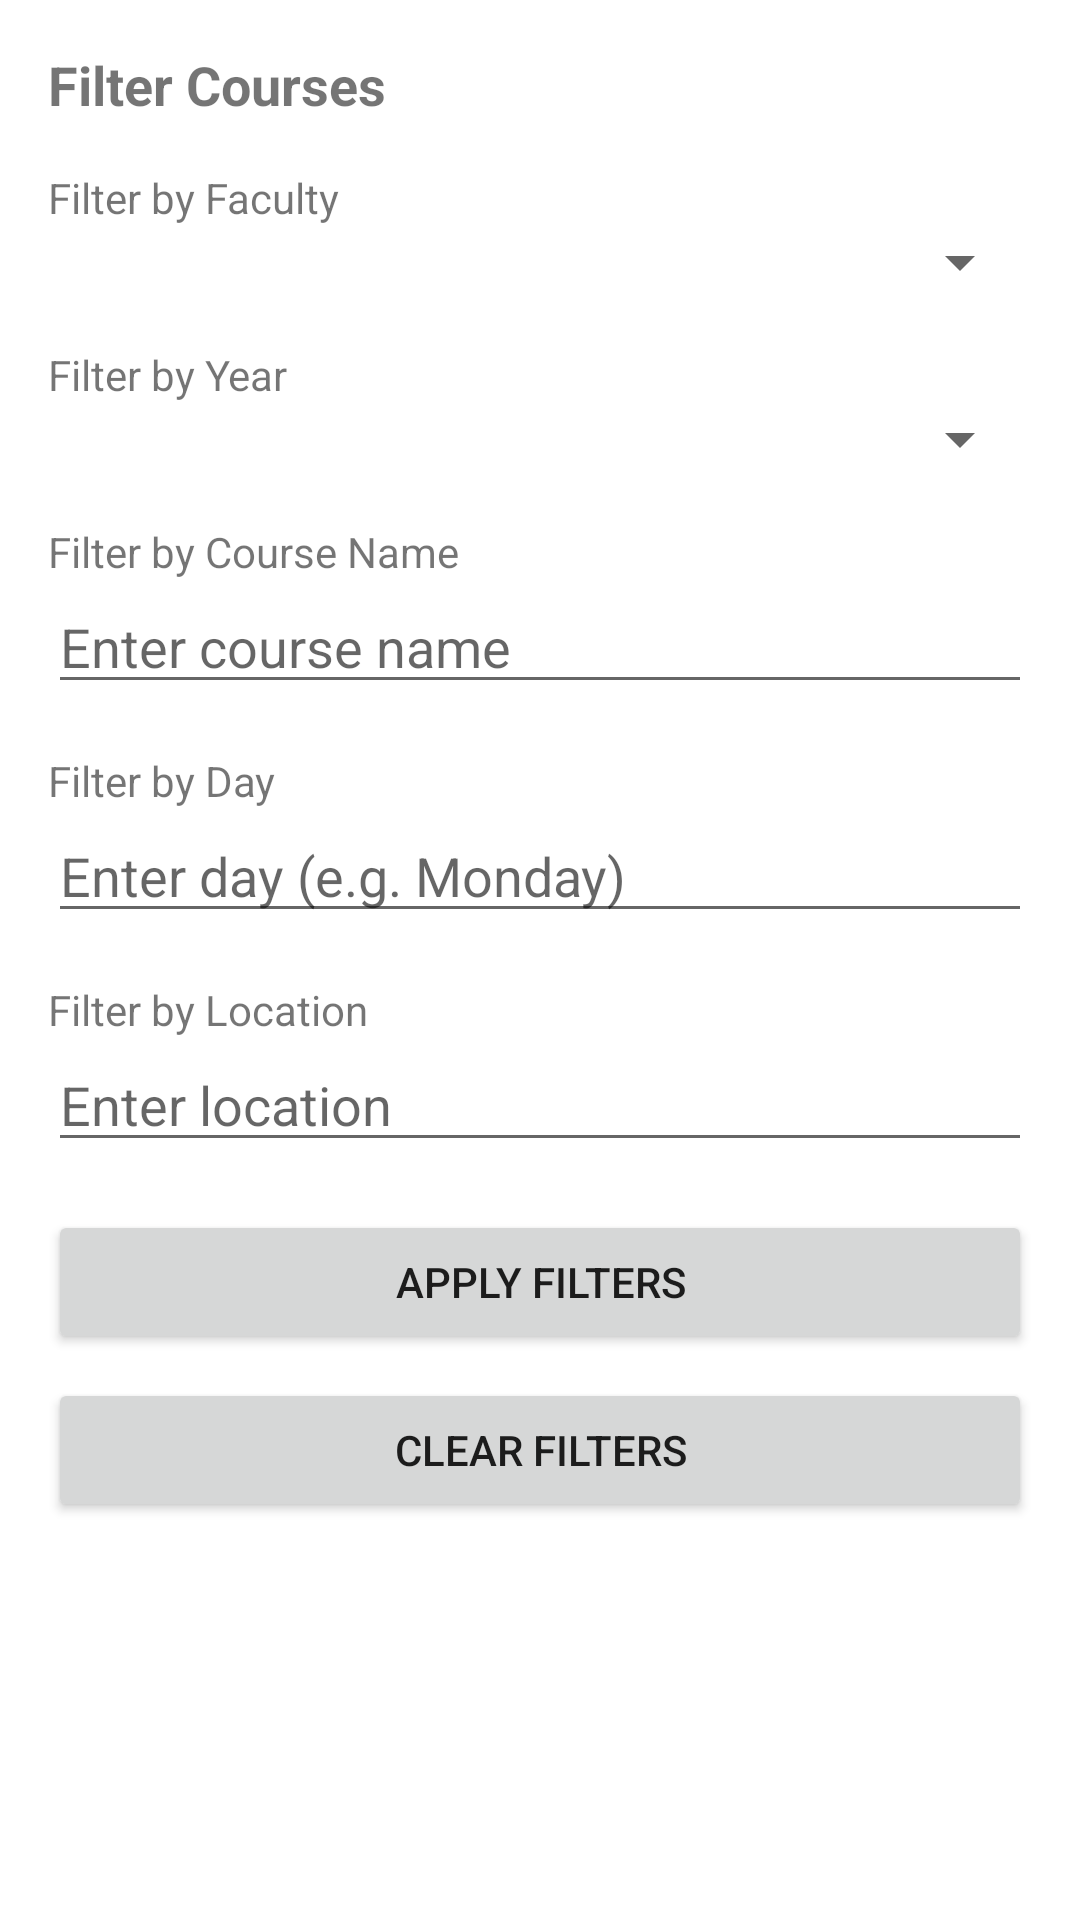

Produce the Android XML layout that renders to this screen, including the resource entries it uses.
<!-- AndroidManifest.xml: application theme AppTheme -->
<!-- res/layout/dialog_filter_courses.xml -->
<?xml version="1.0" encoding="utf-8"?>

<LinearLayout xmlns:android="http://schemas.android.com/apk/res/android"
    android:layout_width="match_parent"
    android:layout_height="wrap_content"
    android:orientation="vertical"
    android:padding="16dp">

    <TextView
        android:layout_width="match_parent"
        android:layout_height="wrap_content"
        android:text="Filter Courses"
        android:textSize="18sp"
        android:textStyle="bold"
        android:layout_marginBottom="16dp"/>

    <TextView android:layout_width="match_parent"
        android:layout_height="wrap_content"
        android:text="Filter by Faculty"/>
    <Spinner android:id="@+id/facultySpinner"
        android:layout_width="match_parent"
        android:layout_height="wrap_content"
        android:layout_marginBottom="16dp"/>

    <TextView android:layout_width="match_parent"
        android:layout_height="wrap_content"
        android:text="Filter by Year"/>
    <Spinner android:id="@+id/yearSpinner"
        android:layout_width="match_parent"
        android:layout_height="wrap_content"
        android:layout_marginBottom="16dp"/>

    <TextView
        android:id="@+id/sectionFilterLabel"
        android:layout_width="match_parent"
        android:layout_height="wrap_content"
        android:text="Filter by Section"
        android:visibility="gone"/>

    <Spinner
        android:id="@+id/sectionSpinner"
        android:layout_width="match_parent"
        android:layout_height="wrap_content"
        android:layout_marginBottom="16dp"
        android:visibility="gone"/>

    <TextView android:layout_width="match_parent"
        android:layout_height="wrap_content"
        android:text="Filter by Course Name"/>
    <EditText android:id="@+id/nameFilterEditText"
        android:layout_width="match_parent"
        android:layout_height="wrap_content"
        android:layout_marginBottom="16dp"
        android:hint="Enter course name"
        android:textCursorDrawable="@drawable/cursor_color"/>

    <TextView android:layout_width="match_parent"
        android:layout_height="wrap_content"
        android:text="Filter by Day"/>
    <EditText android:id="@+id/dayFilterEditText"
        android:layout_width="match_parent"
        android:layout_height="wrap_content"
        android:layout_marginBottom="16dp"
        android:hint="Enter day (e.g. Monday)"
        android:textCursorDrawable="@drawable/cursor_color"/>

    <TextView android:layout_width="match_parent"
        android:layout_height="wrap_content"
        android:text="Filter by Location"/>
    <EditText android:id="@+id/locationFilterEditText"
        android:layout_width="match_parent"
        android:layout_height="wrap_content"
        android:layout_marginBottom="16dp"
        android:hint="Enter location"
        android:textCursorDrawable="@drawable/cursor_color"/>

    <Button android:id="@+id/applyFilterButton"
        android:layout_width="match_parent"
        android:layout_height="wrap_content"
        android:text="Apply Filters"/>

    <Button android:id="@+id/clearFilterButton"
        android:layout_width="match_parent"
        android:layout_height="wrap_content"
        android:text="Clear Filters"
        android:layout_marginTop="8dp"/>
</LinearLayout>
<!-- resources referenced by this layout -->
<resources>
  <!-- drawable cursor_color (drawable) -->
  <?xml version="1.0" encoding="utf-8"?>
  
  <shape xmlns:android="http://schemas.android.com/apk/res/android">
      <size android:width="2dp" />
      <solid android:color="#0A66C2" />
  </shape>
  <style name="AppTheme" parent="Theme.MaterialComponents.DayNight.DarkActionBar">
          
          <item name="colorPrimary">#0A66C2</item>
          <item name="colorPrimaryVariant">#084D9C</item>
          <item name="colorOnPrimary">#FFFFFF</item>
  
          
          <item name="colorSecondary">#F8F8F8</item>
          <item name="colorSecondaryVariant">#E0E0E0</item>
          <item name="colorOnSecondary">#000000</item>
  
          
          <item name="android:colorBackground">#FFFFFF</item>
          <item name="colorOnBackground">#000000</item>
  
          <item name="colorSurface">#FFFFFF</item>
          <item name="colorOnSurface">#000000</item>
  
          
      </style>
</resources>
